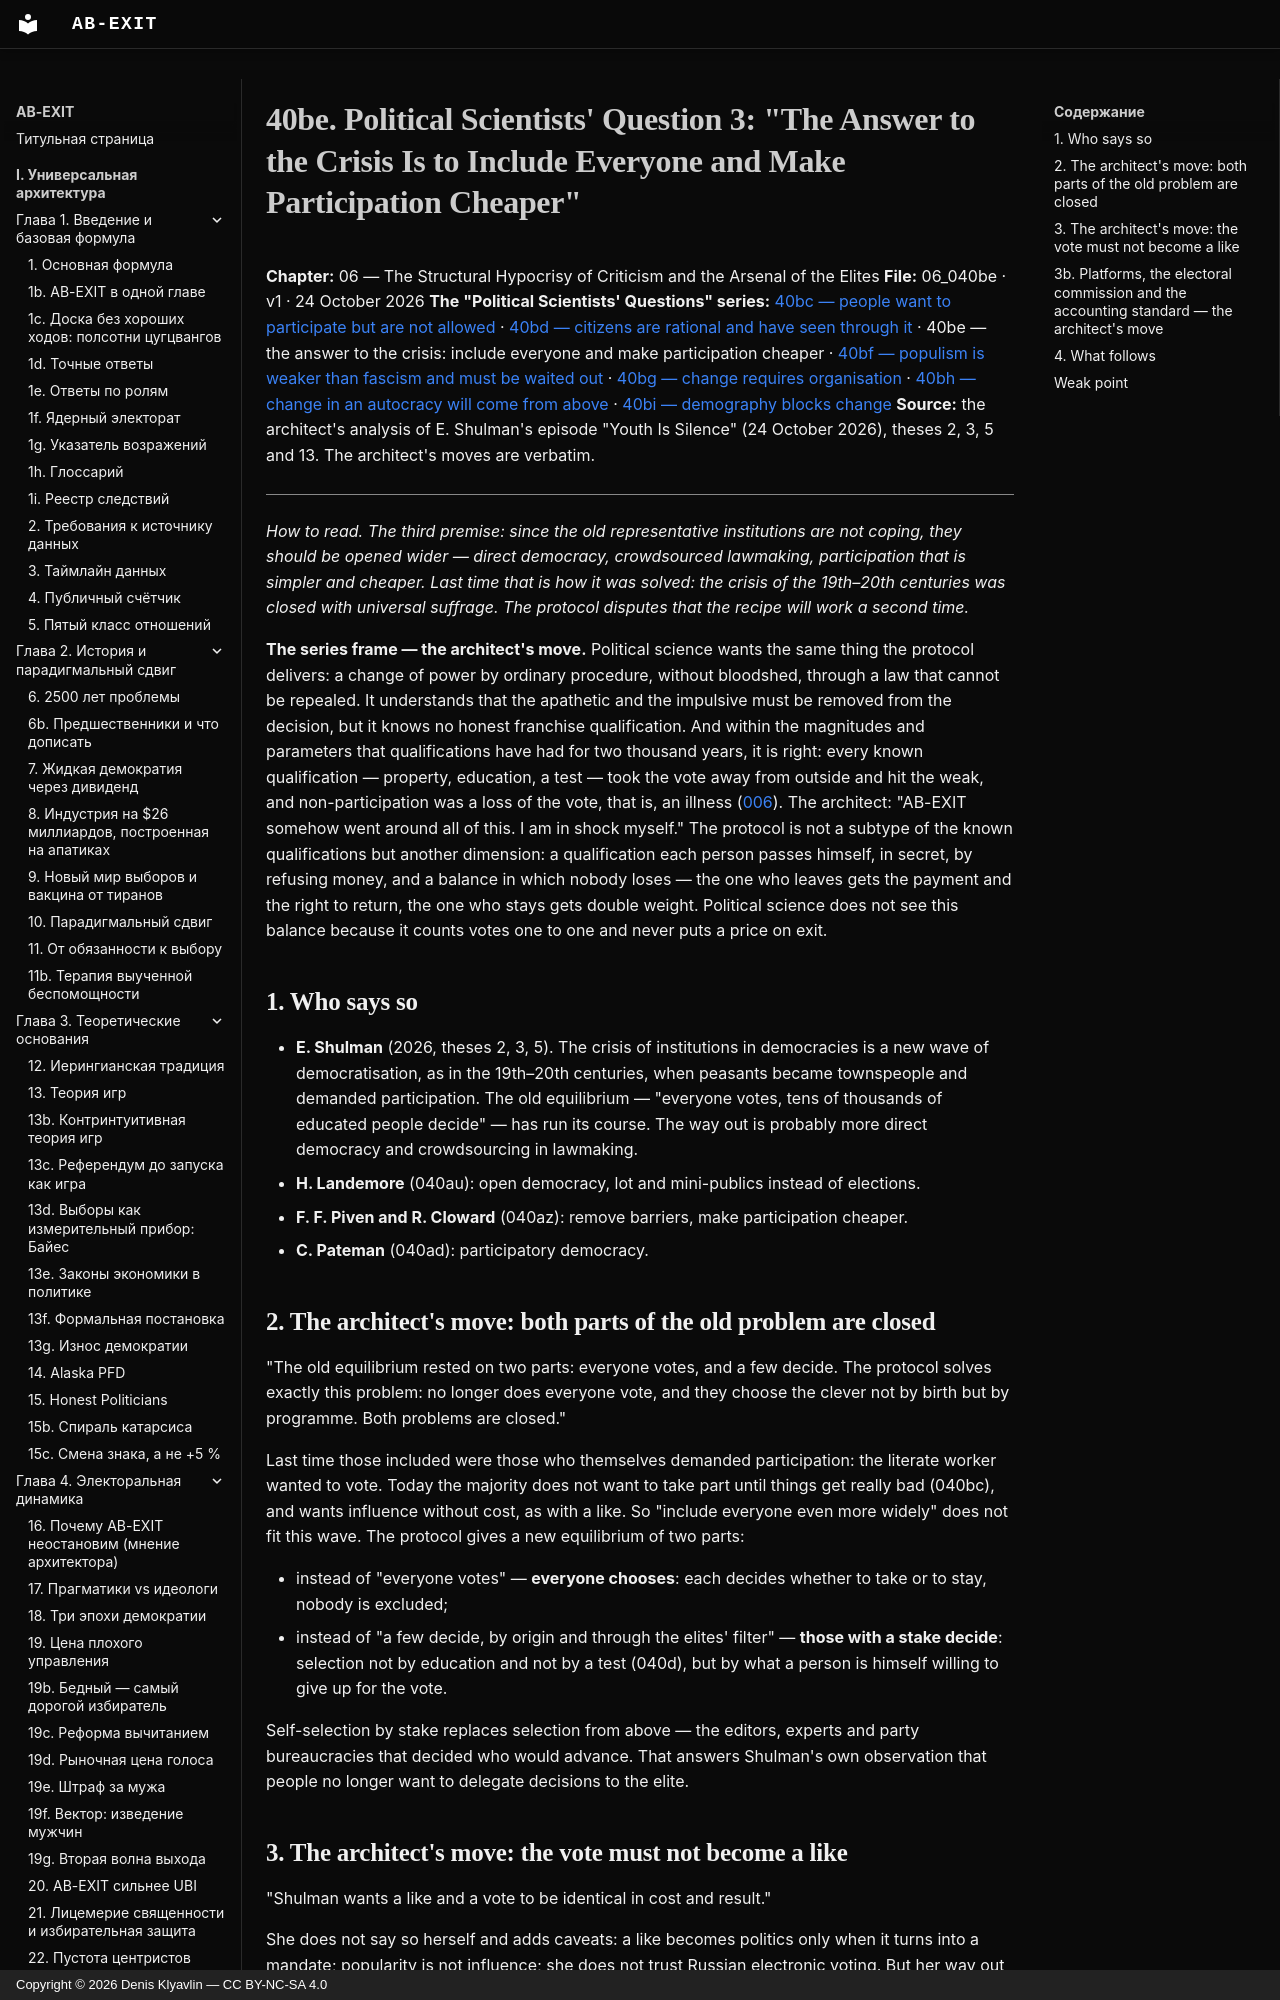

repository: Denis-Kliavlin/ab-exit · page: 06-critique-arsenal/040be-q-more-inclusion.en/index.html · generator: mkdocs · copyright: Copyright © 2026 Denis Klyavlin — CC BY-NC-SA 4.0

# 40be. Political Scientists' Question 3: "The Answer to the Crisis Is to Include Everyone and Make Participation Cheaper"

**Chapter:** 06 — The Structural Hypocrisy of Criticism and the Arsenal of the Elites
**File:** 06_040be · v1 · 24 October 2026
**The "Political Scientists' Questions" series:** [40bc — people want to participate but are not allowed](040bc-q-people-want-to-participate.md) · [40bd — citizens are rational and have seen through it](040bd-q-citizens-are-rational.md) · 40be — the answer to the crisis: include everyone and make participation cheaper · [40bf — populism is weaker than fascism and must be waited out](040bf-q-populism-weaker-than-fascism.md) · [40bg — change requires organisation](040bg-q-change-needs-organization.md) · [40bh — change in an autocracy will come from above](040bh-q-change-from-above.md) · [40bi — demography blocks change](040bi-q-demography-blocks-change.md)
**Source:** the architect's analysis of E. Shulman's episode "Youth Is Silence" (24 October 2026), theses 2, 3, 5 and 13. The architect's moves are verbatim.

---

*How to read. The third premise: since the old representative institutions are not coping, they should be opened wider — direct democracy, crowdsourced lawmaking, participation that is simpler and cheaper. Last time that is how it was solved: the crisis of the 19th–20th centuries was closed with universal suffrage. The protocol disputes that the recipe will work a second time.*
